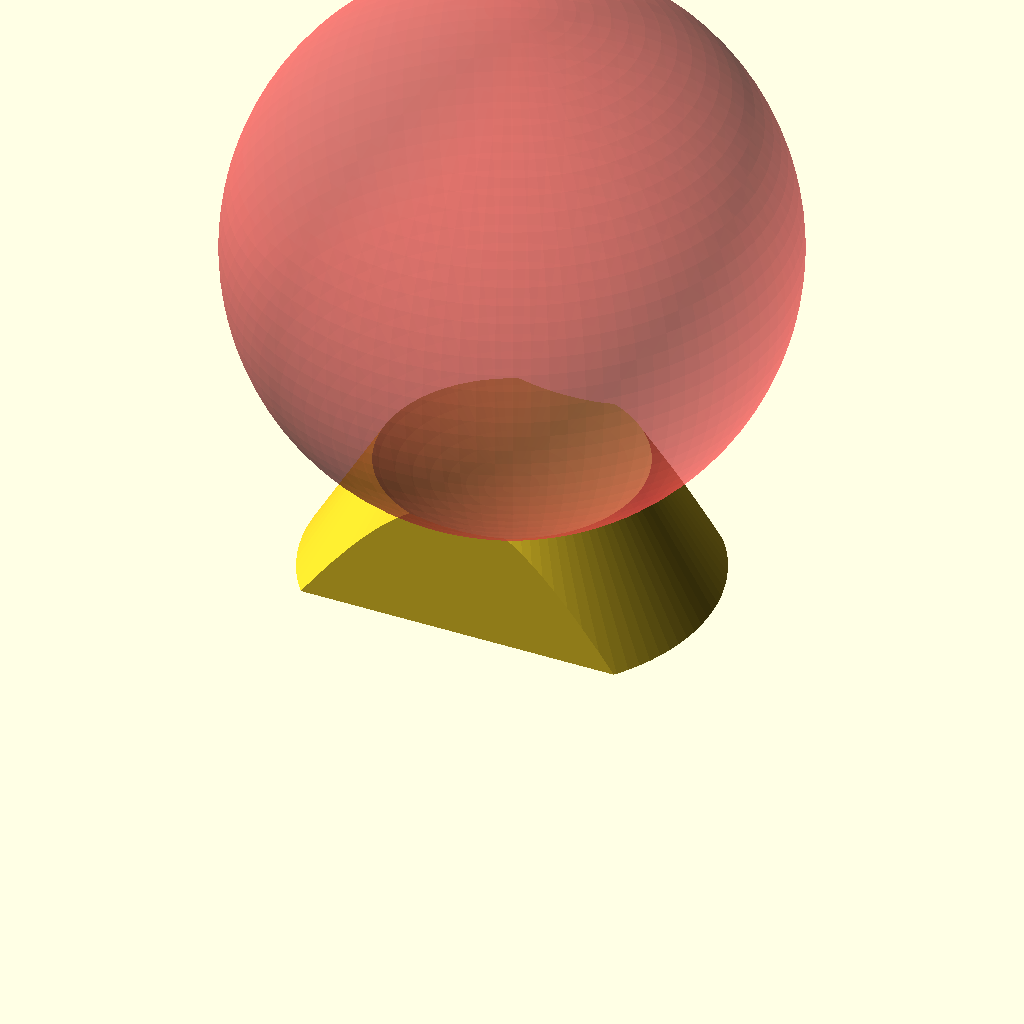
Cell 1: rendered with the file's own defaults.
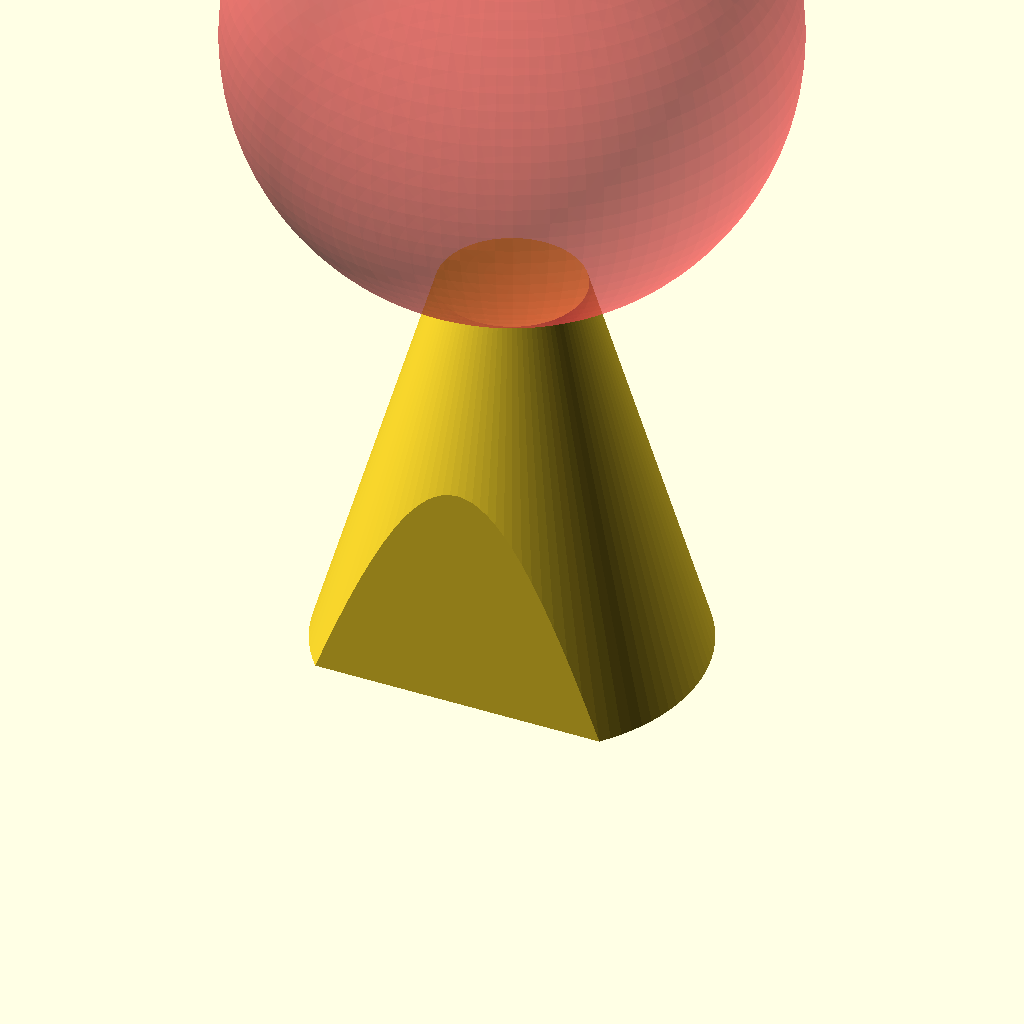
Cell 2: Hieght = 60 (everything else at default).
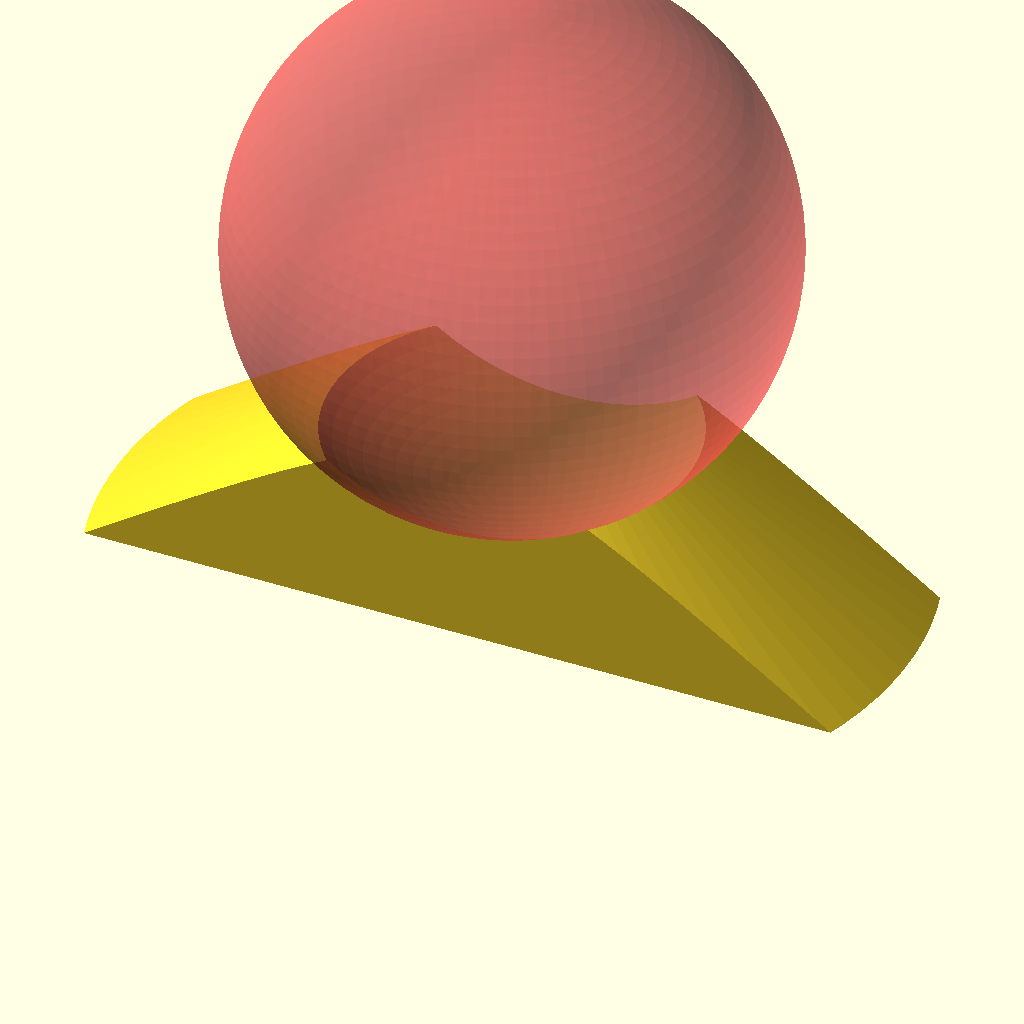
Cell 3 — Length set to 100, the other parameters unchanged.
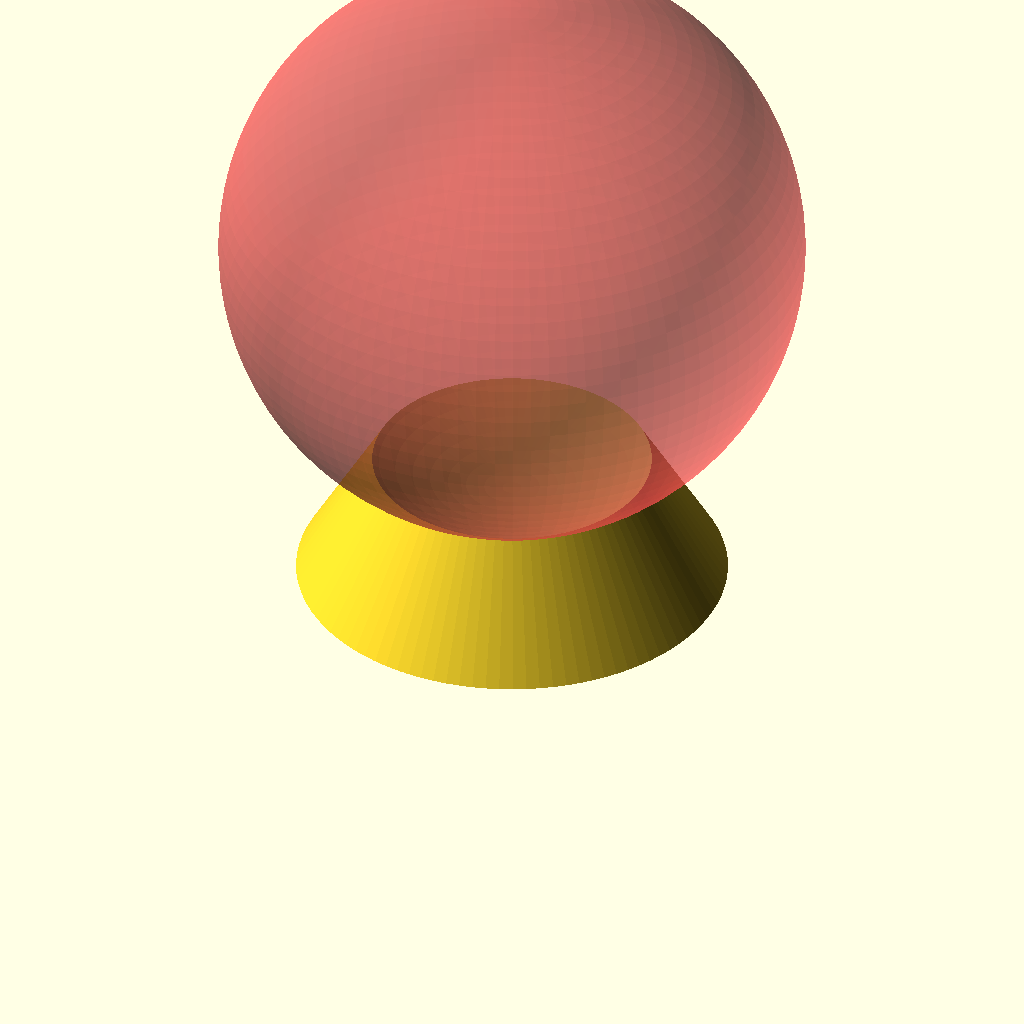
Cell 4 — Depth set to 60, the other parameters unchanged.
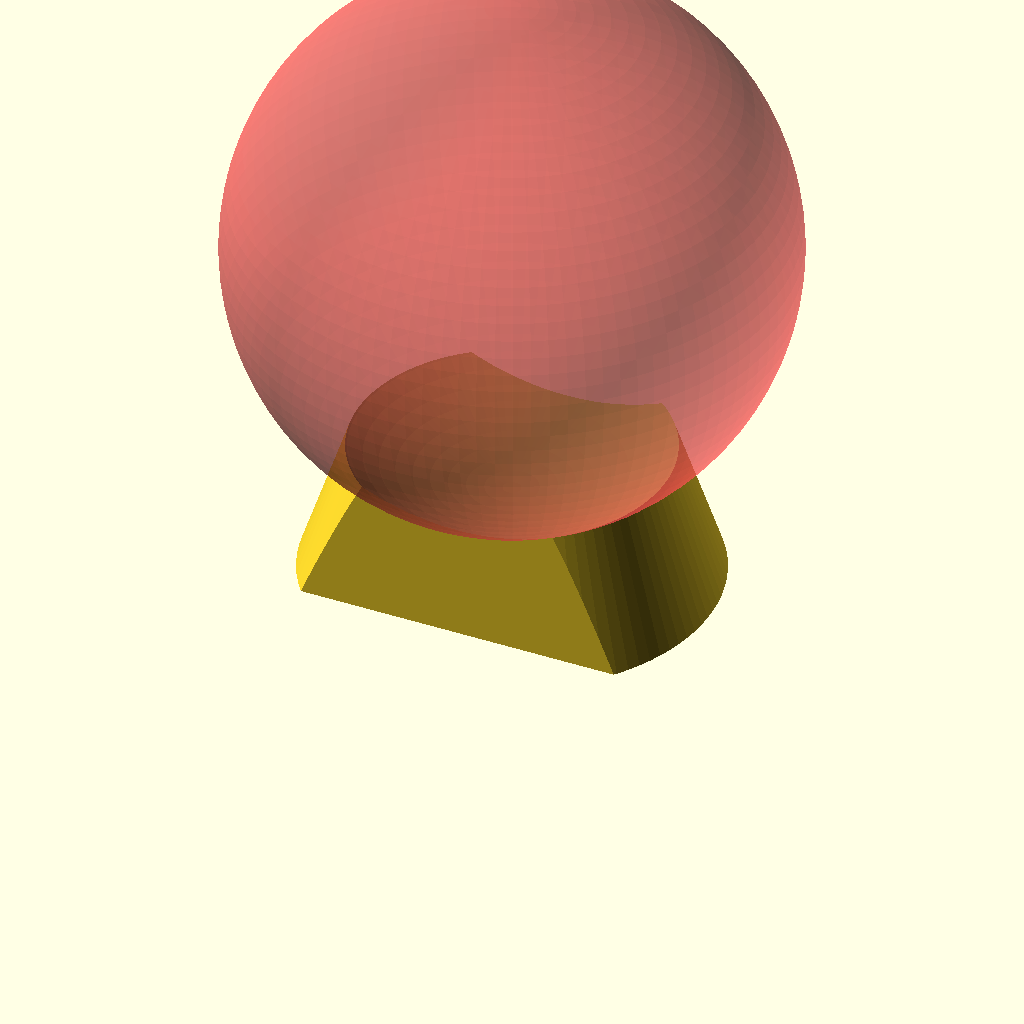
Cell 5: Top_Diameter = 30 (everything else at default).
One fixed orthographic camera (rotation 55°, 0°, 25°; colour scheme Cornfield) for every cell.
OpenSCAD source file inputs/thingiverse/files/thing-2747281/files/Baseball-Mount.scad:
//*******************************************************************************
// PARAMETRIC SIGNED BALL MOUNT
//------------------------
// Written by Mark C. 2017
// Built using OpenSCAD 2015.03-2
// V1 : Released 
// 
//*******************************************************************************
//-------------------------------------------------------------------------------
//                             Description
//-------------------------------------------------------------------------------
//Type...: Utility Part
//Notes..: Parametric Signed Ball Mount
//Material...: PLA/ABS

//-------------------------------------------------------------------------------
//                             PARAMETERS
//-------------------------------------------------------------------------------

// Ball Diameters // 
// Tennis Ball = 68mm
// Soccer Ball = 220mm
// Baseball = 74mm
// Basketball = 242mm
// Golf Ball = 42mm
// American Football = 50mm (unverified)
// Australian Football = 50mm (unverified)
// Snooker Ball = 52mm
Ball_Diameter = 68 ;
// Mount Hieght
Hieght=30;
// Overall Length of Mount Front On
Length = 50;
// Overall Depth of Mount Side On
Depth = 30;
// Top Depression Diameter to suit what looks good
Top_Diameter = 15;
// Mesh Smoothing Factor
Smoothing_Factor = 100;

$fn=Smoothing_Factor;

//-------------------------------------------------------------------------------
//                             MAIN CODE
//-------------------------------------------------------------------------------
 
intersection(){
  difference(){
 cylinder(h=Hieght, d1=Length, d2=Top_Diameter, center=true);
 #translate([0,0,Hieght]) sphere(d=68);
 }
 cube([Length,Depth,Length] , center=true);
 }
 //-------------------------------------------------------------------------------
Customizer parameters (derived from the source; name, type, default, range or options):
Ball_Diameter: number, default 68
Hieght: number, default 30
Length: number, default 50
Depth: number, default 30
Top_Diameter: number, default 15
Smoothing_Factor: number, default 100
